The GitHub repository pratham-asthana/BCD contains a labelled image folder "Final-400X" with 2 categories: benign, malignant. Examples follow, each with its label.

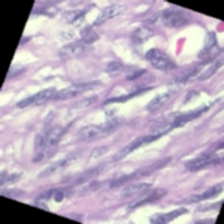
Label: benign

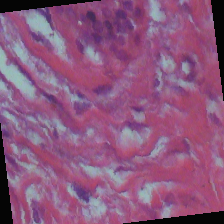
Label: malignant

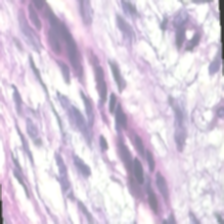
Label: benign

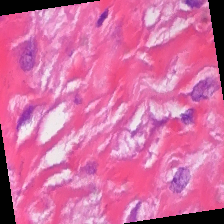
Label: malignant

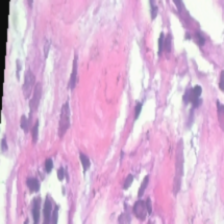
Label: benign

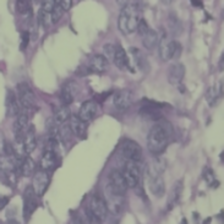
Label: benign
